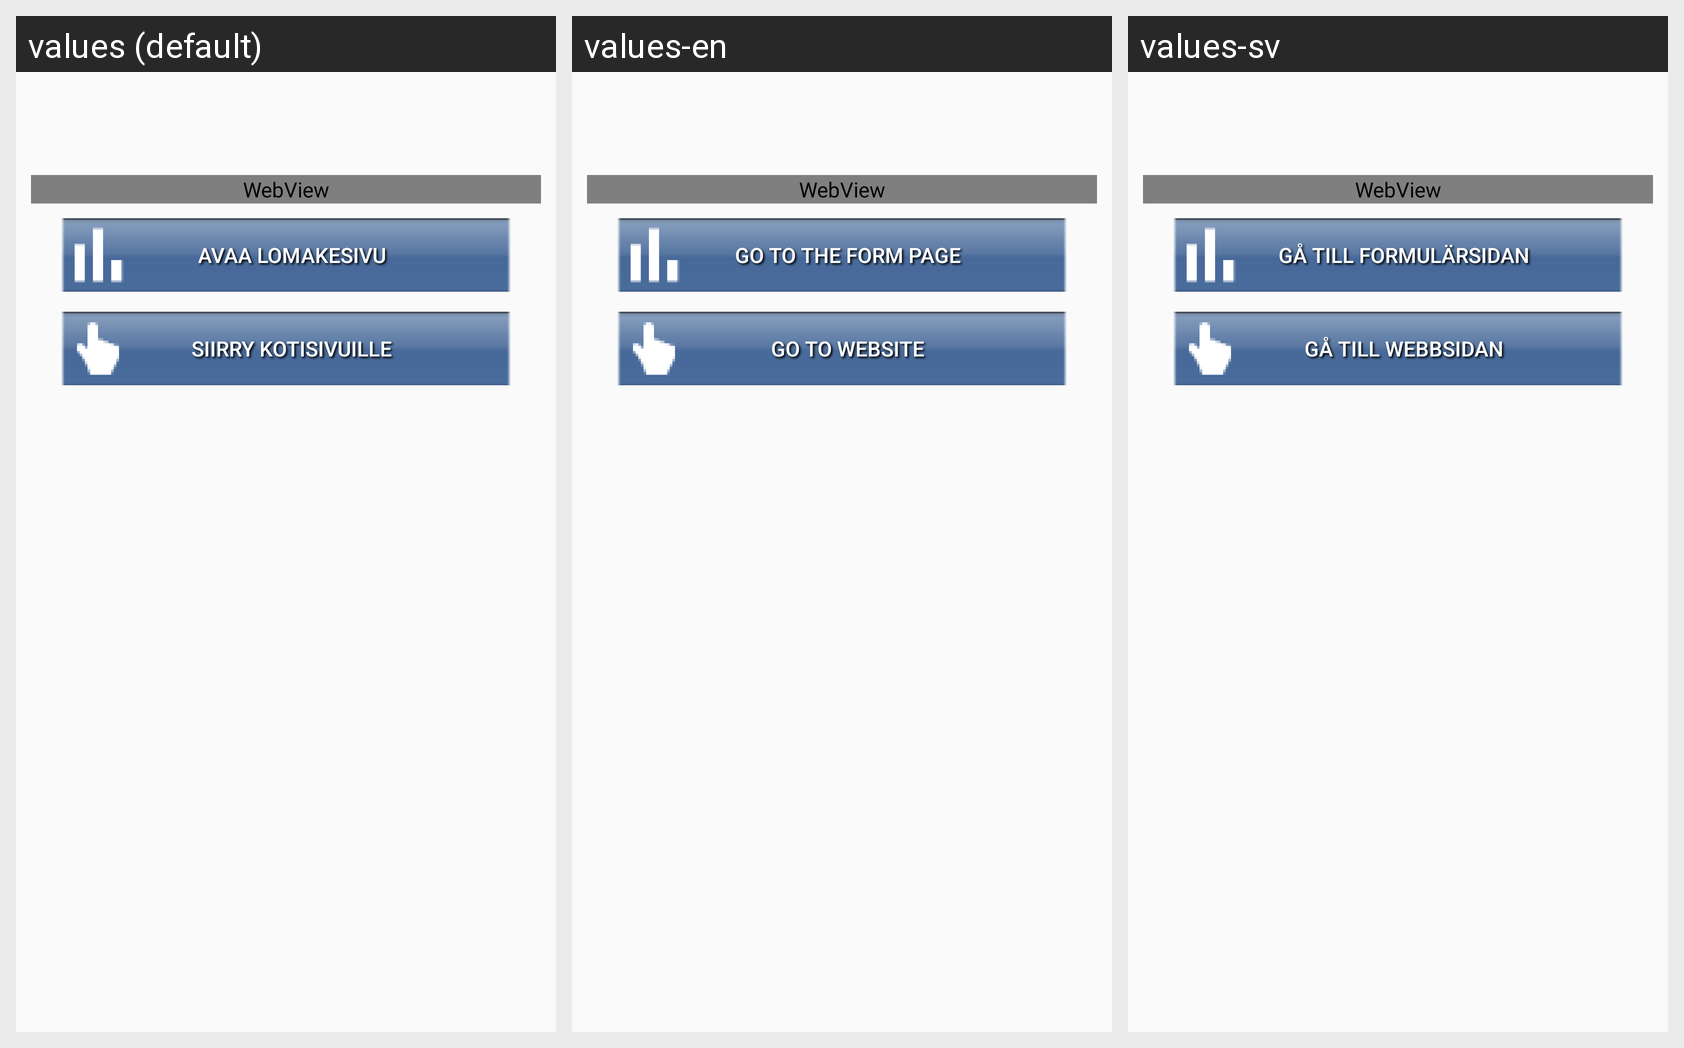

This grid shows one Android layout under several languages. Give, for every string resource on the screen, its name, the default text and each shown locale's text.
Android screen res/layout/activity_form.xml rendered under 3 locales, left to right: values (default), values-en, values-sv. Device: Nexus 5 (rendered at 1080×1920; each locale shown at half size, 540×960, under a caption strip naming it); theme AppTheme.
Strings drawn on this screen, with the default value and each locale's value (text and hints the layout hard-codes, and strings that could not be matched under every locale, appear in the picture but are not listed):

load_form
  values: Avaa lomakesivu
  values-en: Go to the form page
  values-sv: Gå till formulärsidan

goto_website
  values: Siirry kotisivuille
  values-en: Go to website
  values-sv: Gå till webbsidan
